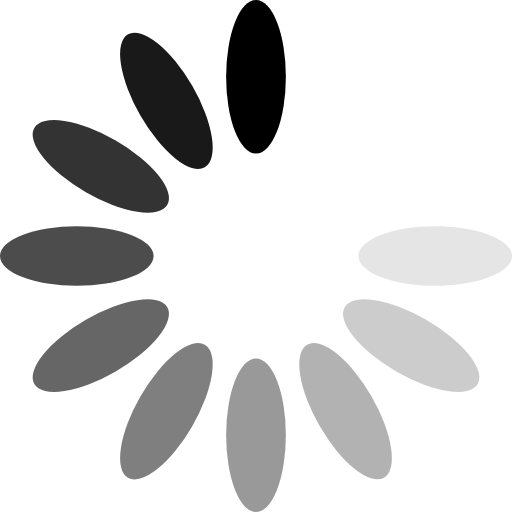
t = 0.00 s
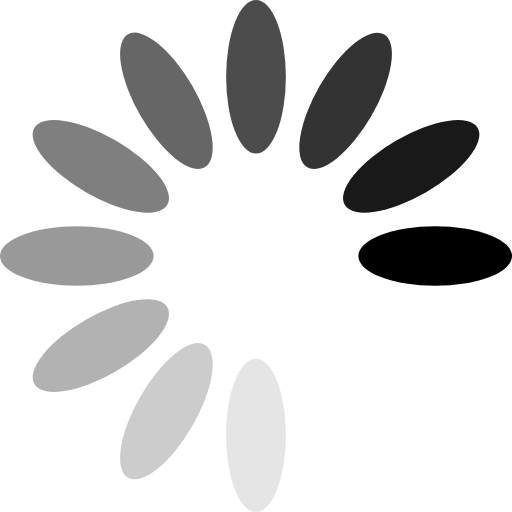
t = 0.38 s
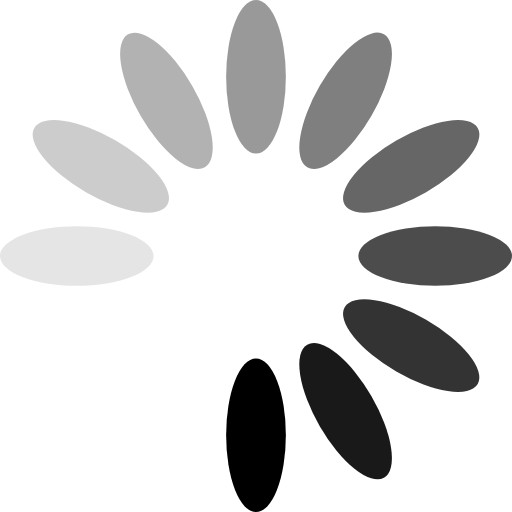
t = 0.75 s
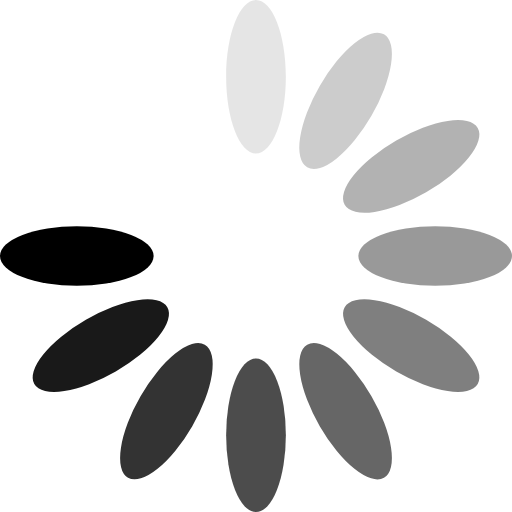
t = 1.13 s

The animated SVG that drew these frames (rendered in a browser with its animation timeline set to each time). Animation: 1 SMIL element (animateTransform=1); one cycle of 1.50 s, repeats indefinitely.

<?xml version="1.0" encoding="UTF-8"?>
<svg xmlns="http://www.w3.org/2000/svg" xmlns:xlink="http://www.w3.org/1999/xlink" version="1.0" id="Layer_1" x="0px" y="0px" width="240px" height="240px" viewBox="0 0 240 240" xml:space="preserve">
<g id="Spinner">
<ellipse cx="120" cy="36" rx="14" ry="36"></ellipse>
<ellipse transform="matrix(0.866 -0.5 0.5 0.866 -13.177 45.3319)" opacity="0.9" cx="78" cy="47.254" rx="14" ry="36"></ellipse>
<ellipse transform="matrix(0.5 -0.866 0.866 0.5 -43.9231 79.922)" opacity="0.8" cx="47.254" cy="78" rx="14" ry="36"></ellipse>
<ellipse opacity="0.7" cx="36" cy="120" rx="36" ry="14"></ellipse>
<ellipse transform="matrix(-0.5 -0.866 0.866 -0.5 -69.4164 283.9232)" opacity="0.6" cx="47.254" cy="162" rx="14" ry="36"></ellipse>
<ellipse transform="matrix(-0.866 -0.5 0.5 -0.866 49.1725 398.6696)" opacity="0.5" cx="78" cy="192.747" rx="14" ry="36"></ellipse>
<ellipse opacity="0.4" cx="120" cy="204" rx="14" ry="36"></ellipse>
<ellipse transform="matrix(-0.8661 0.5 -0.5 -0.8661 398.6667 278.6821)" opacity="0.3" cx="162.001" cy="192.747" rx="14" ry="36.001"></ellipse>
<ellipse transform="matrix(-0.5001 0.866 -0.866 -0.5001 429.4229 76.0932)" opacity="0.2" cx="192.747" cy="162" rx="14" ry="36.001"></ellipse>
<path opacity="0.1" d="M204,134c-19.881-0.001-35.999-6.271-36-14c-0.001-7.732,16.119-13.999,36.002-14.001  c19.88,0,36,6.271,35.998,14.001C240.001,127.73,223.882,134,204,134z"></path>
<animateTransform attributeName="transform" begin="0s" dur="1.5s" type="rotate" from="0 120 120" to="360 120 120" repeatCount="indefinite" />
</g>
</svg>